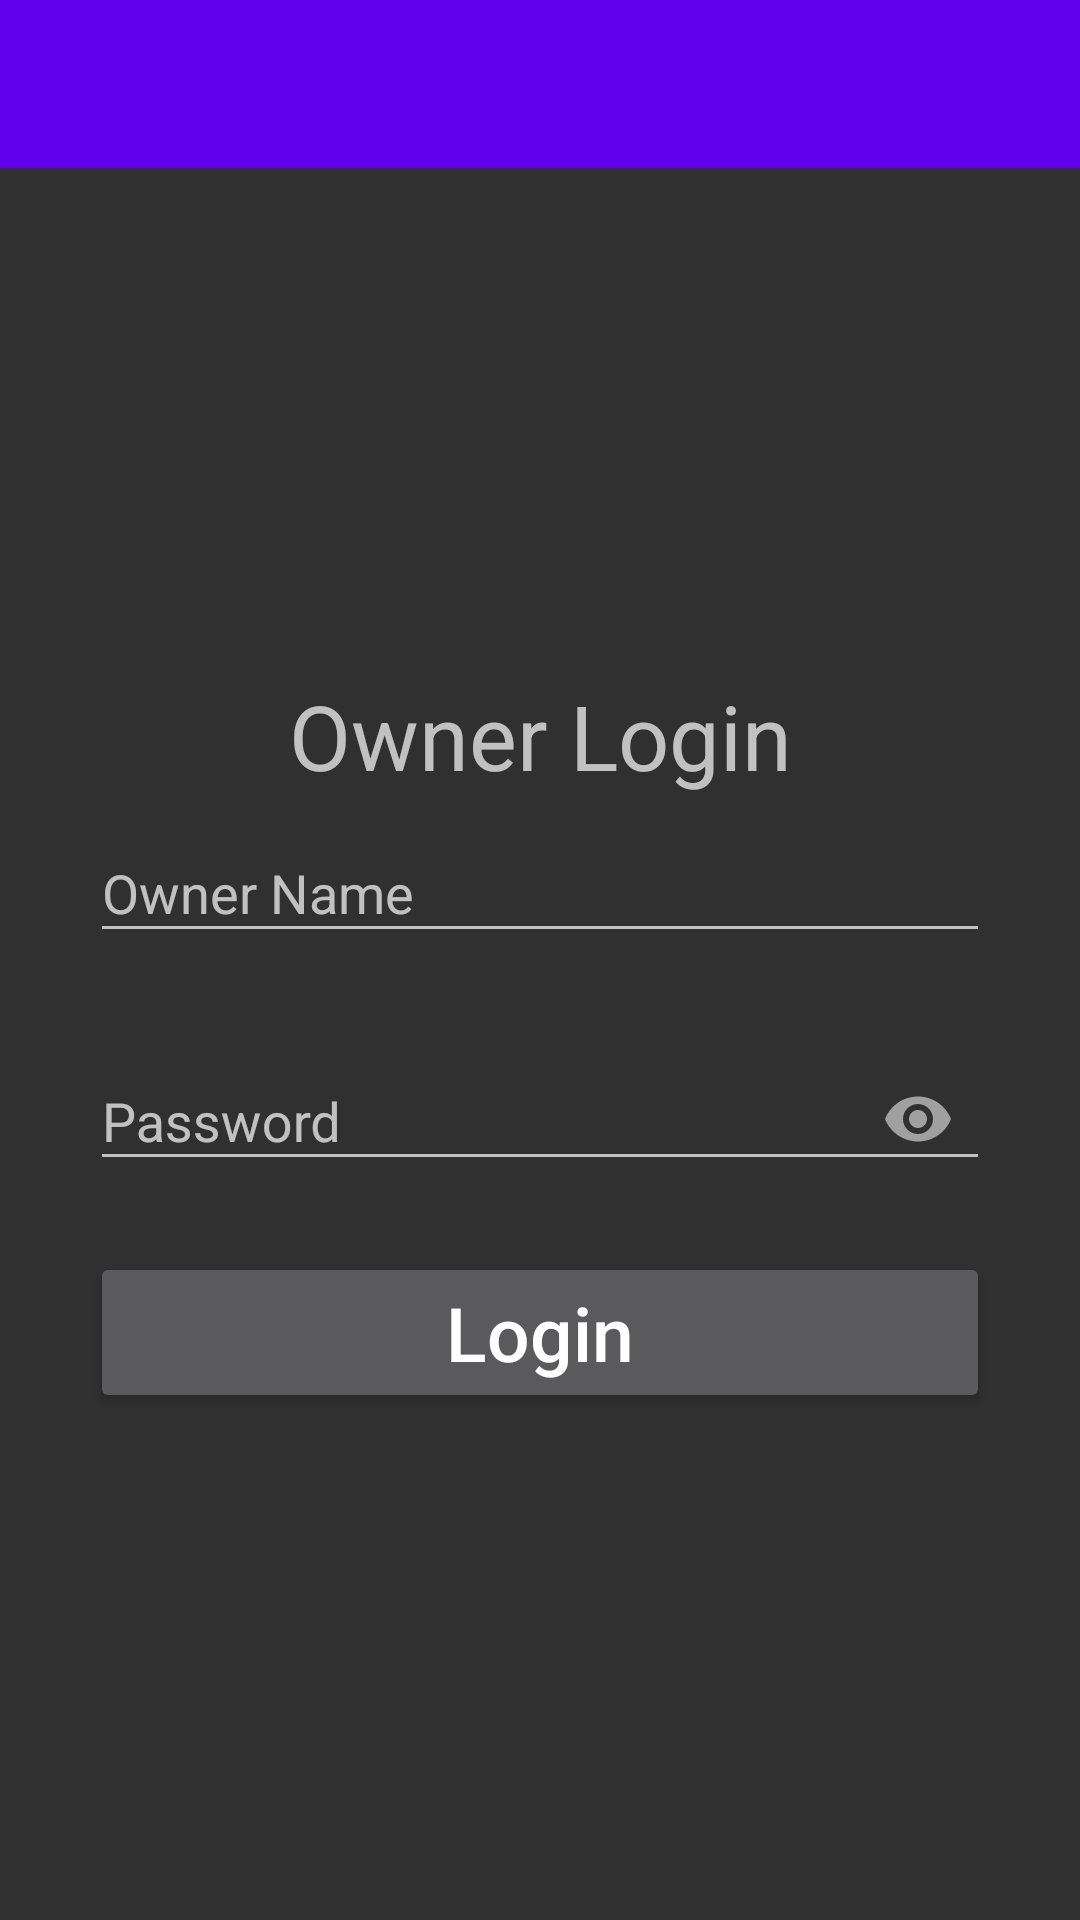

Write the Android layout XML for this screen, with the resource values it uses.
<!-- AndroidManifest.xml: application theme Theme.SmartGateSecuritySystem -->
<!-- res/layout/activity_owner_login.xml -->
<?xml version="1.0" encoding="utf-8"?>
<LinearLayout xmlns:android="http://schemas.android.com/apk/res/android"
    xmlns:app="http://schemas.android.com/apk/res-auto"
    xmlns:tools="http://schemas.android.com/tools"
    android:layout_width="match_parent"
    android:layout_height="match_parent"
    android:orientation="vertical"
    tools:context=".OwnerLogin">

    <include layout="@layout/toolbar"
        android:id="@+id/ownerToolbar"/>

    <LinearLayout
        android:layout_width="match_parent"
        android:layout_height="match_parent"
        android:layout_margin="30dp"
        android:gravity="center"
        android:orientation="vertical">

        <LinearLayout
            android:orientation="vertical"
            android:layout_width="match_parent"
            android:layout_height="wrap_content">

            <TextView
                android:layout_width="match_parent"
                android:layout_height="wrap_content"
                android:gravity="center"
                android:text="Owner Login"
                android:textSize="30dp" />

            <com.google.android.material.textfield.TextInputLayout
                android:id="@+id/ownerNameLogin"
                android:layout_width="match_parent"
                android:layout_height="wrap_content"
                android:hint="Owner Name"
                app:errorEnabled="true">

                <com.google.android.material.textfield.TextInputEditText
                    android:layout_width="match_parent"
                    android:layout_height="wrap_content"
                    android:inputType="textPersonName"
                    />

            </com.google.android.material.textfield.TextInputLayout>

            <com.google.android.material.textfield.TextInputLayout
                android:id="@+id/ownerNamePassword"
                android:layout_width="match_parent"
                android:layout_height="wrap_content"
                android:hint="Password"
                app:errorEnabled="true"
                app:passwordToggleEnabled="true">

                <com.google.android.material.textfield.TextInputEditText
                    android:layout_width="match_parent"
                    android:layout_height="wrap_content"
                    android:inputType="textPassword" />

            </com.google.android.material.textfield.TextInputLayout>

        </LinearLayout>


        <Button
            android:layout_width="match_parent"
            android:layout_height="wrap_content"
            android:onClick="ownerLogin"
            android:text="Login"
            android:textAllCaps="false"
            android:textSize="25dp" />

    </LinearLayout>

</LinearLayout>
<!-- res/layout/toolbar.xml (included above) -->
<?xml version="1.0" encoding="utf-8"?>
<androidx.appcompat.widget.Toolbar xmlns:android="http://schemas.android.com/apk/res/android"
    xmlns:app="http://schemas.android.com/apk/res-auto"
    xmlns:tools="http://schemas.android.com/tools"
    android:layout_width="match_parent"
    android:layout_height="wrap_content"
    android:background="@color/colorPrimary"
    app:titleTextColor="#ffffff"
    tools:context=".MainActivity">


</androidx.appcompat.widget.Toolbar>
<!-- resources referenced by this layout -->
<resources>
  <style name="Theme.SmartGateSecuritySystem" parent="Theme.AppCompat.NoActionBar">
          
          <item name="colorPrimary">@color/purple_500</item>
          <item name="colorPrimaryVariant">@color/purple_700</item>
          <item name="colorOnPrimary">@color/white</item>
          
          <item name="colorSecondary">@color/teal_200</item>
          <item name="colorSecondaryVariant">@color/teal_700</item>
          <item name="colorOnSecondary">@color/black</item>
          
          <item name="android:statusBarColor" tools:targetApi="l">?attr/colorPrimaryVariant</item>
          
      </style>
  <!-- not gathered from this repository: default colours our renderer supplied (Android Studio template values) -->
  <color name="purple_500">#FF6200EE</color>
  <color name="purple_700">#FF3700B3</color>
  <color name="teal_200">#FF03DAC5</color>
  <color name="teal_700">#FF018786</color>
  <color name="black">#FF000000</color>
  <color name="white">#FFFFFFFF</color>
  <color name="colorPrimary">#FF6200EE</color>
</resources>
